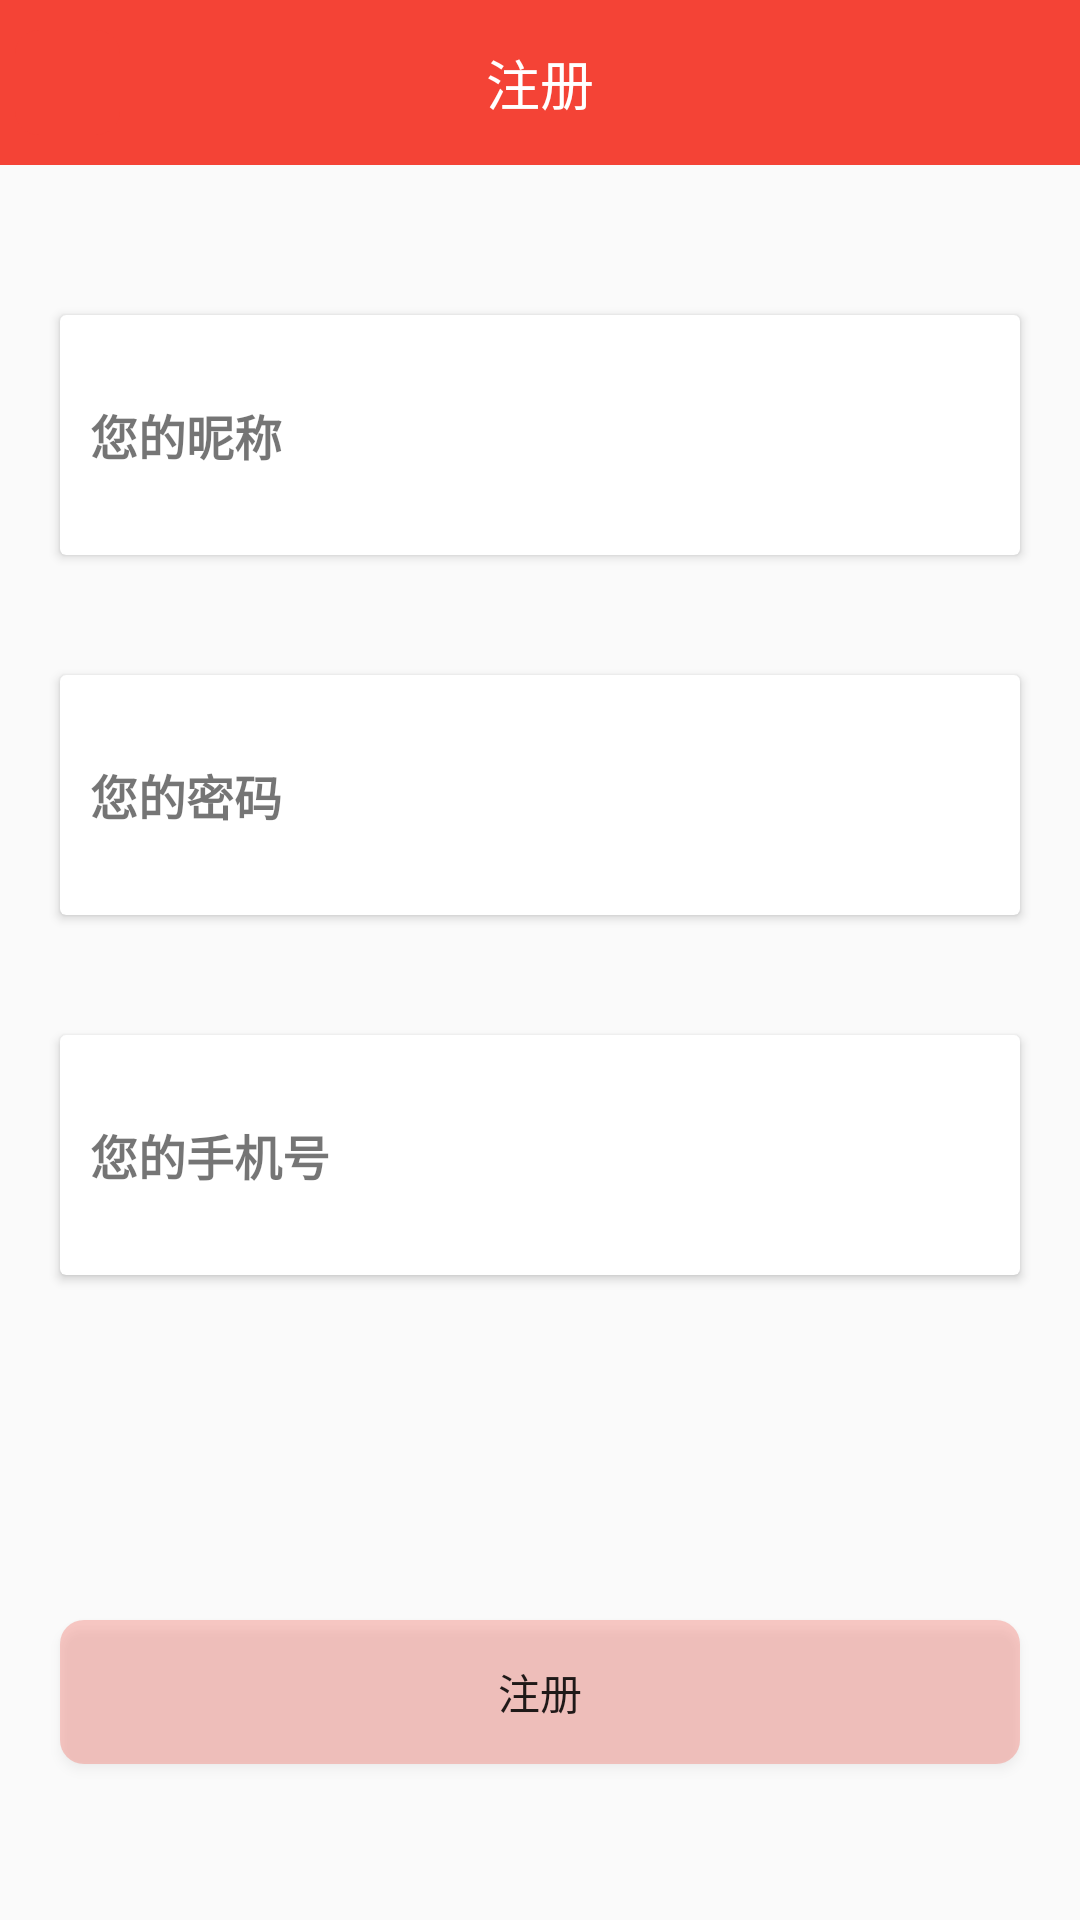

The Android layout XML behind this screen, and the referenced resources:
<!-- AndroidManifest.xml: activity theme mNoTitleStyle -->
<!-- res/layout/activity_register_user.xml -->
<?xml version="1.0" encoding="utf-8"?>
<RelativeLayout xmlns:android="http://schemas.android.com/apk/res/android"
    xmlns:tools="http://schemas.android.com/tools"
    android:layout_width="match_parent"
    android:layout_height="match_parent"
    tools:context=".ui.activity.RegisterUserActivity">

    <RelativeLayout
        android:layout_width="match_parent"
        android:layout_height="55dp"
        android:background="@color/colorPrimary"
        android:id="@+id/RegisterActivityTitle">

        <TextView
            android:id="@+id/tv_header_centerText"
            android:layout_width="wrap_content"
            android:layout_height="wrap_content"
            android:layout_centerInParent="true"
            android:textColor="@color/write"
            android:text="注册"
            android:textSize="18sp"/>

        <TextView
            android:text="提交"
            android:id="@+id/tv_header_right"
            android:layout_width="50dp"
            android:layout_height="50dp"
            android:visibility="gone"
            android:layout_margin="9dp"
            android:layout_alignParentRight="true"
            android:gravity="center"/>

        <LinearLayout
            android:id="@+id/lin_header_back2"
            android:layout_width="wrap_content"
            android:layout_height="match_parent"
            android:layout_alignParentLeft="true"
            android:layout_alignParentStart="true"
            android:gravity="center_vertical"
            android:orientation="horizontal">

            <ImageView
                android:id="@+id/tv_header_back"
                android:background="@drawable/buttonclickstyle_backup"
                android:layout_width="35dp"
                android:layout_height="35dp"
                android:src="@drawable/ic_backup"
                android:layout_marginStart="5dp" />

            <TextView
                android:id="@+id/textView2"
                android:layout_width="wrap_content"
                android:layout_height="wrap_content"
                android:text=""
                android:textSize="15sp" />
        </LinearLayout>

    </RelativeLayout>

    <android.support.v7.widget.CardView
        android:id="@+id/c1"
        android:layout_marginTop="50dp"
        android:layout_marginLeft="20dp"
        android:layout_marginRight="20dp"
        android:layout_marginBottom="20dp"
        android:layout_below="@+id/RegisterActivityTitle"
        android:layout_width="wrap_content"
        android:layout_height="wrap_content">
        <RelativeLayout
            android:layout_width="match_parent"
            android:layout_height="80dp">

            <TextView
                android:layout_width="wrap_content"
                android:layout_height="wrap_content"
                android:layout_centerVertical="true"
                android:layout_margin="10dp"
                android:text="您的昵称"
                android:textStyle="bold"
                android:textSize="16sp" />

            <EditText
                android:id="@+id/et_userName"
                android:layout_width="220dp"
                android:layout_height="wrap_content"
                android:layout_alignParentEnd="true"
                android:layout_centerVertical="true"
                android:background="@null"
                android:orientation="horizontal" />

        </RelativeLayout>
    </android.support.v7.widget.CardView>

    <android.support.v7.widget.CardView
        android:layout_margin="20dp"
        android:layout_below="@+id/c1"
        android:id="@+id/c2"
        android:layout_width="wrap_content"
        android:layout_height="wrap_content">
        <RelativeLayout
            android:layout_width="match_parent"
            android:layout_height="80dp">

            <TextView
                android:layout_width="wrap_content"
                android:layout_height="wrap_content"
                android:layout_centerVertical="true"
                android:layout_margin="10dp"
                android:text="您的密码"
                android:textStyle="bold"
                android:textSize="16sp" />

            <EditText
                android:id="@+id/et_userPassword"
                android:layout_width="220dp"
                android:inputType="textPassword"
                android:layout_height="wrap_content"
                android:layout_alignParentEnd="true"
                android:layout_centerVertical="true"
                android:background="@null"
                android:orientation="horizontal" />

        </RelativeLayout>
    </android.support.v7.widget.CardView>

    <android.support.v7.widget.CardView
        android:layout_below="@+id/c2"
        android:layout_margin="20dp"
        android:layout_width="wrap_content"
        android:layout_height="wrap_content">
        <RelativeLayout
            android:layout_width="match_parent"
            android:layout_height="80dp">

            <TextView
                android:layout_width="wrap_content"
                android:layout_height="wrap_content"
                android:layout_centerVertical="true"
                android:layout_margin="10dp"
                android:text="您的手机号"
                android:textStyle="bold"
                android:textSize="16sp" />

            <EditText
                android:id="@+id/et_userPhone"
                android:layout_width="220dp"
                android:layout_height="wrap_content"
                android:layout_alignParentEnd="true"
                android:layout_centerVertical="true"
                android:background="@null"
                android:orientation="horizontal" />

        </RelativeLayout>
    </android.support.v7.widget.CardView>

    <Button
        android:id="@+id/bt_Register"
        android:layout_width="match_parent"
        android:layout_marginRight="20dp"
        android:layout_marginLeft="20dp"
        android:layout_height="wrap_content"
        android:layout_alignParentBottom="true"
        android:layout_centerHorizontal="true"
        android:layout_marginBottom="52dp"
        android:background="@drawable/buttonclickstyle"
        android:text="注册" />

</RelativeLayout>
<!-- resources referenced by this layout -->
<resources>
  <color name="colorPrimary">#F44336</color>
  <color name="write">#FFFFFF</color>
  <!-- drawable buttonclickstyle (drawable) -->
  <?xml version="1.0" encoding="utf-8"?>
  <selector xmlns:android="http://schemas.android.com/apk/res/android">
  
      
      <item android:state_pressed="true">
          <shape android:shape="rectangle">
              <solid android:color="@color/colorPrimary"/>
              
              <corners android:radius="8dip"/>
              
              <padding android:bottom="2.5dp" android:left="2.5dp" android:right="1.5dp" android:top="2.5dp"/>
          </shape>
      </item>
      
      <item>
          <shape android:shape="rectangle">
              <solid android:color="@color/color1"/>
              
              <corners android:radius="8dip"/>
              
              <padding android:bottom="2.5dp" android:left="2.5dp" android:right="2.5dp" android:top="2.5dp"/>
          </shape>
      </item>
  </selector>
  <!-- drawable buttonclickstyle_backup (drawable) -->
  <?xml version="1.0" encoding="utf-8"?>
  <selector xmlns:android="http://schemas.android.com/apk/res/android">
  
      
      <item android:state_pressed="true">
          <shape android:shape="rectangle">
              <solid android:color="@color/gray"/>
              
              <corners android:radius="8dip"/>
              
              <padding android:bottom="2.5dp" android:left="2.5dp" android:right="1.5dp" android:top="2.5dp"/>
          </shape>
      </item>
      
      <item>
          <shape android:shape="rectangle">
              <solid android:color="@color/colorPrimary"/>
              
              <corners android:radius="8dip"/>
              
              <padding android:bottom="2.5dp" android:left="2.5dp" android:right="2.5dp" android:top="2.5dp"/>
          </shape>
      </item>
  </selector>
  <style name="mNoTitleStyle" parent="AppTheme">
          <item name="windowNoTitle">true</item>
          <item name="windowActionBar">false</item>
      </style>
  <color name="color1">#45F44336</color>
  <color name="gray">#E2E2E2</color>
  <style name="AppTheme" parent="Theme.AppCompat.Light.DarkActionBar">
          
          <item name="colorPrimary">@color/colorPrimary</item>
          <item name="colorPrimaryDark">@color/colorPrimaryDark</item>
          <item name="colorAccent">@color/colorAccent</item>
      </style>
  <color name="colorPrimaryDark">#BB6B6B</color>
  <color name="colorAccent">#D81B60</color>
</resources>
